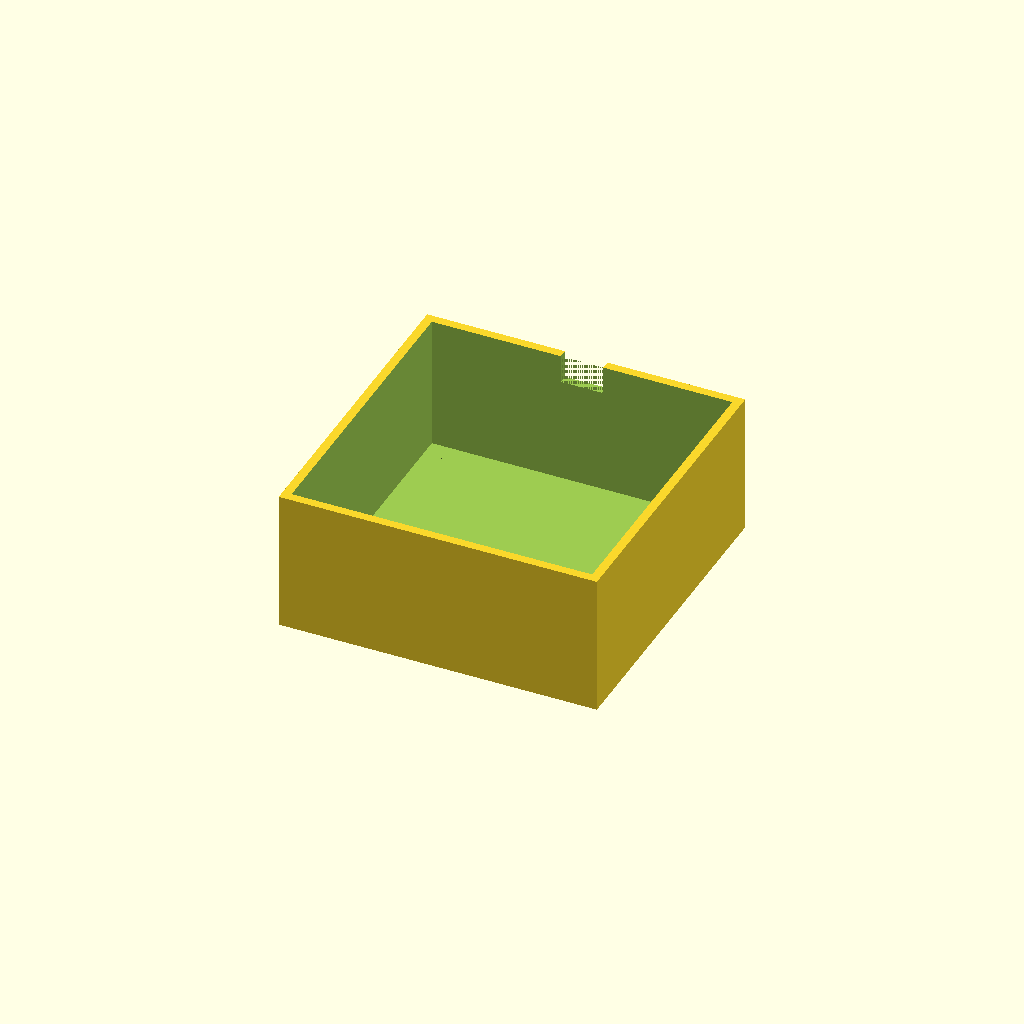
Cell 1 — every parameter at its default value.
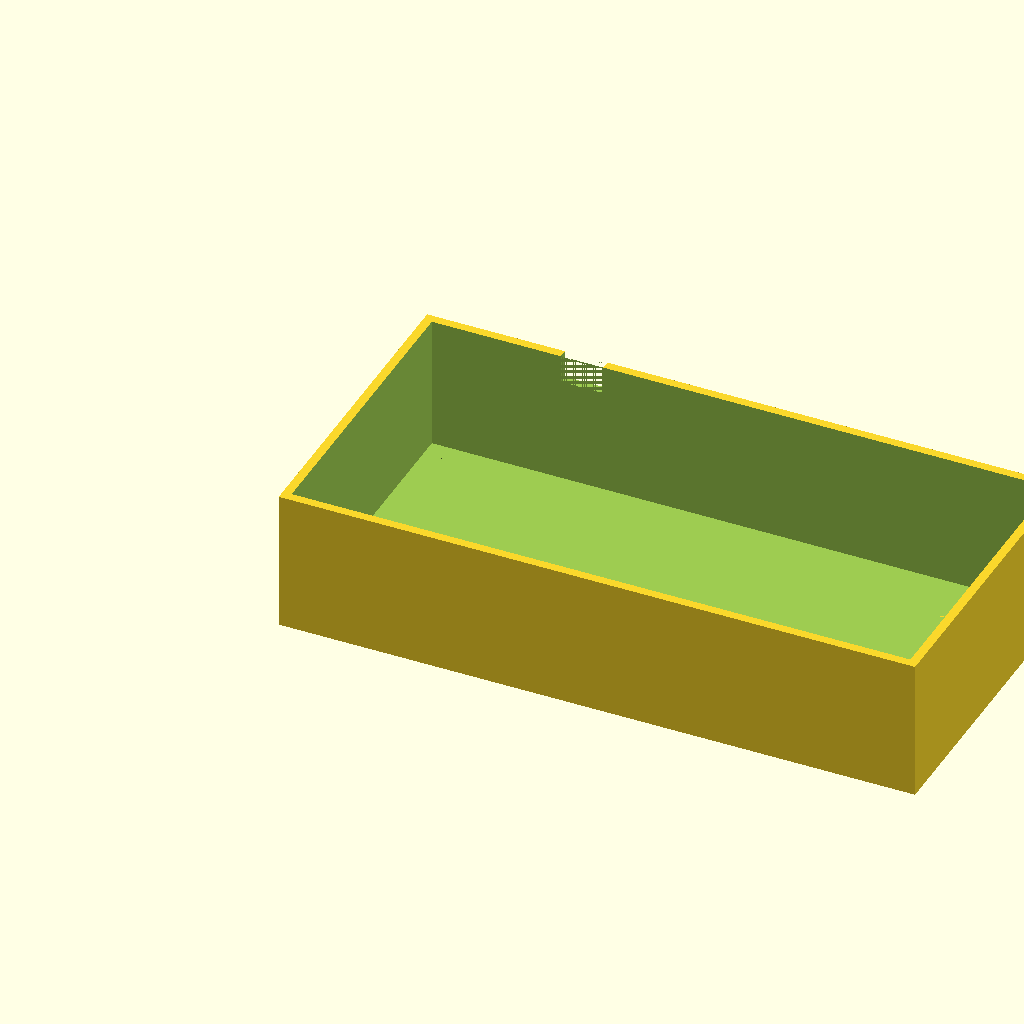
Cell 2: the same model with OUTER_X = 180.
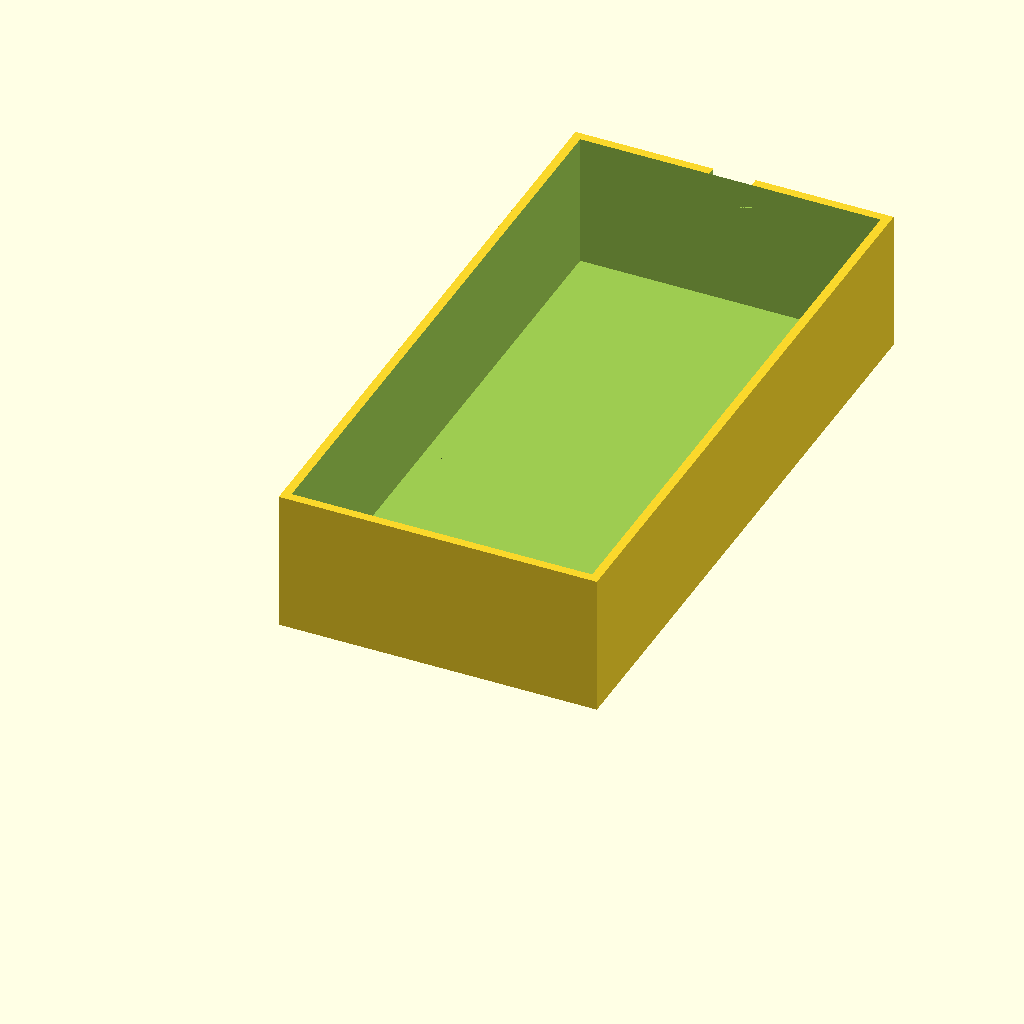
Cell 3 — OUTER_Y set to 180, the other parameters unchanged.
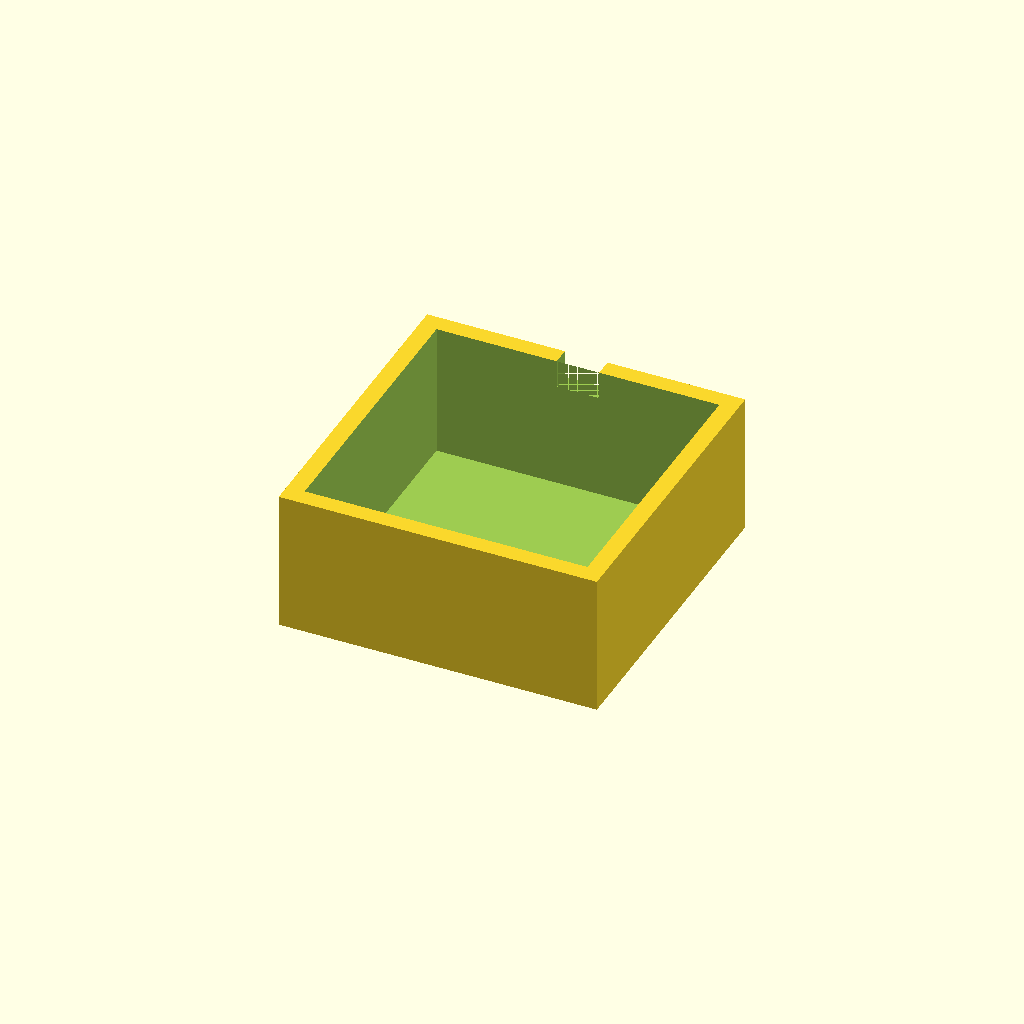
Cell 4 — WALL_THICK set to 5, the other parameters unchanged.
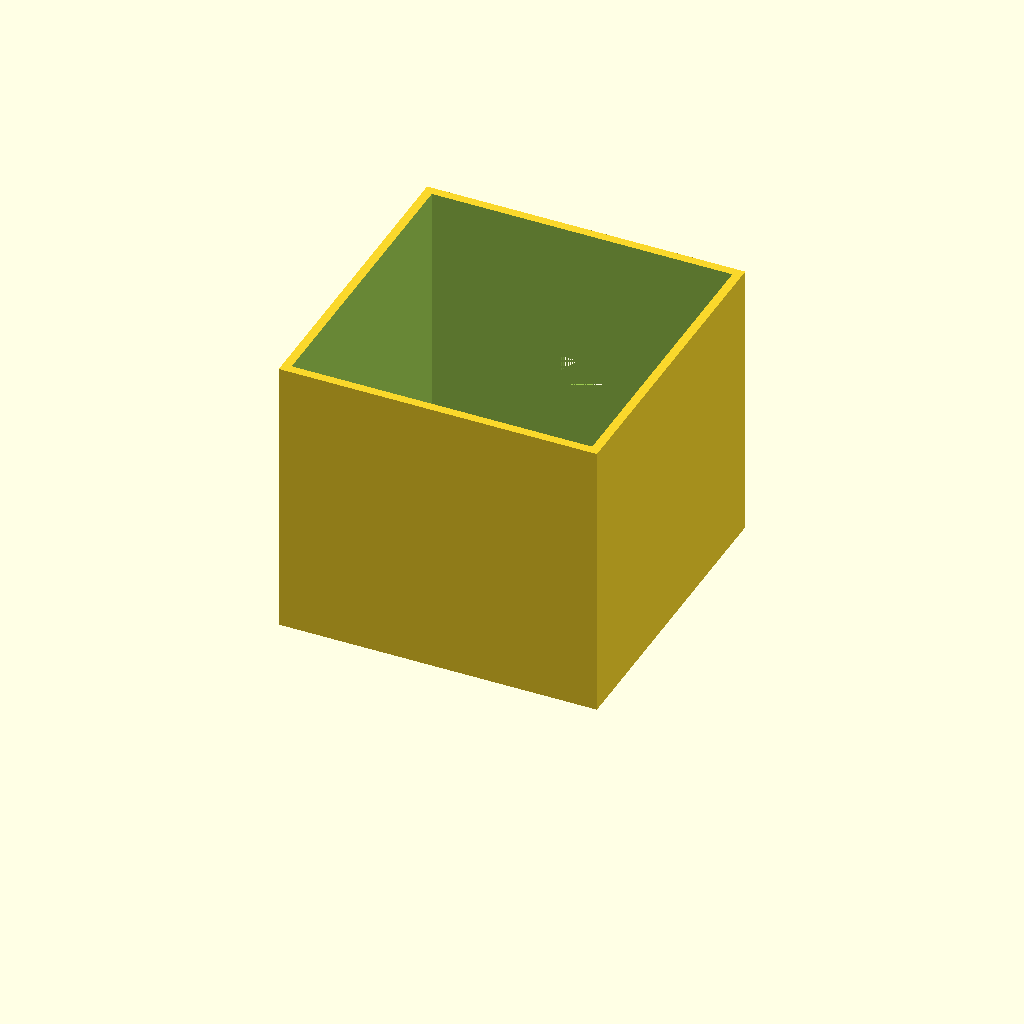
Cell 5 — WALL_H set to 80, the other parameters unchanged.
All cells are drawn from one camera (rotation 55°, 0°, 25°, orthographic, colour scheme Cornfield), so only the parameter changes between them.
Source of the model, bench/results/think-tiiny/code/tiiny_Qwen_Qwen3.6-35B-A3B/stirrer_fan_housing_s1_a2.scad:
$fn = 64;

// Dimensions
OUTER_X = 90;
OUTER_Y = 90;
TOP_Z = 2;
WALL_THICK = 2.5;
WALL_H = 40;
PITCH = 71.5;
HOLE_R = 2.25;
NOTCH_W = 12;
NOTCH_H = 8;
NOTCH_Z_START = 32;

difference() {
    // Main solid block
    cube([OUTER_X, OUTER_Y, WALL_H]);

    // Inner hollow void (starts at top plate thickness)
    translate([WALL_THICK, WALL_THICK, TOP_Z])
        cube([OUTER_X - 2*WALL_THICK, OUTER_Y - 2*WALL_THICK, WALL_H - TOP_Z + 0.01]);

    // Screw holes (centred on plate at 45,45)
    for (x = [-PITCH/2, PITCH/2]) {
        for (y = [-PITCH/2, PITCH/2]) {
            translate([45 + x, 45 + y, 2])
                cylinder(r=HOLE_R, h=2.01);
        }
    }

    // Cable notch (in the Y=87.5..90 wall)
    translate([45 - NOTCH_W/2, OUTER_Y - WALL_THICK, NOTCH_Z_START])
        cube([NOTCH_W, WALL_THICK + 0.01, NOTCH_H + 0.01]);
}
Parameter table extracted from the source (name, type, default, range or options):
OUTER_X: number, default 90
OUTER_Y: number, default 90
TOP_Z: number, default 2
WALL_THICK: number, default 2.5
WALL_H: number, default 40
PITCH: number, default 71.5
HOLE_R: number, default 2.25
NOTCH_W: number, default 12
NOTCH_H: number, default 8
NOTCH_Z_START: number, default 32
